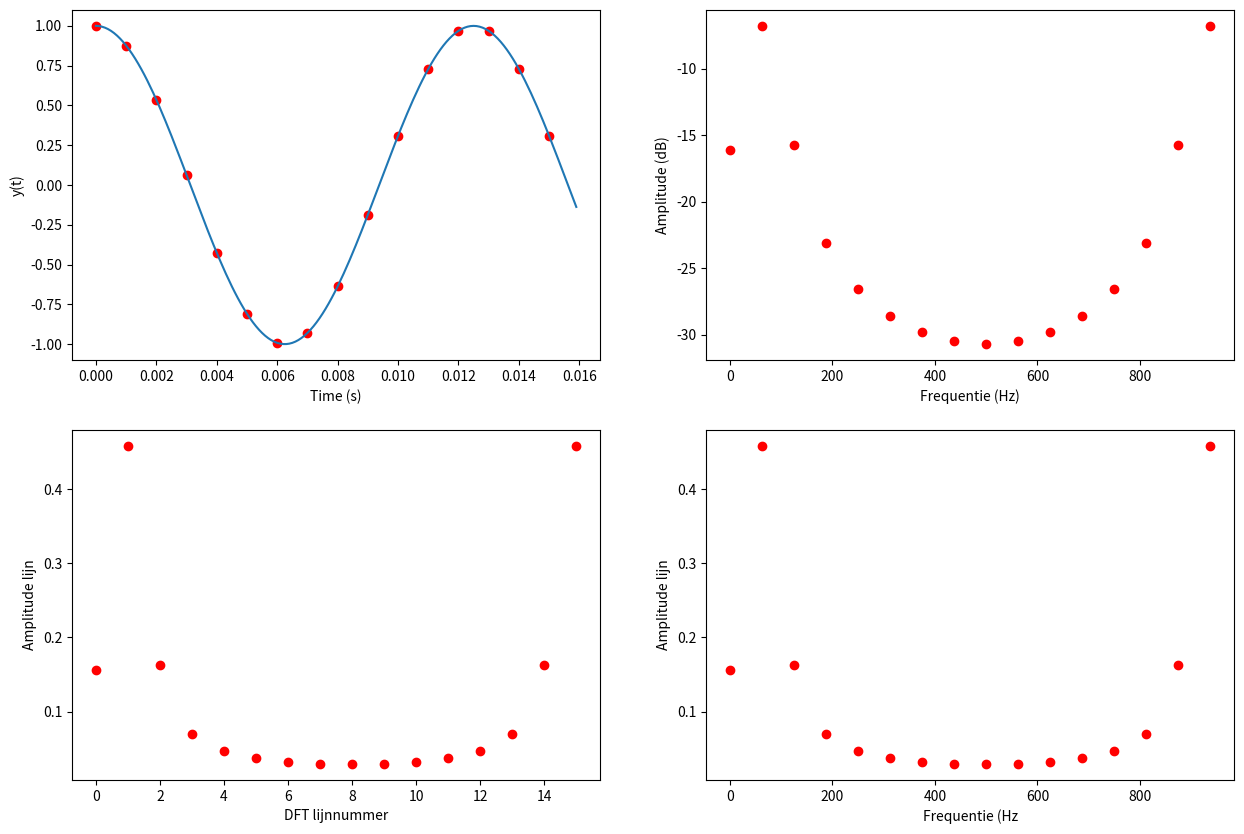

Recreate this plot in Python.
import numpy as np
import matplotlib.pyplot as plt

# close all figures
plt.close('all')

def db(x):
    x = 20*np.log10(np.abs(x))
    return x

f = 80 #Hz
omg = 2*np.pi*f #rad/s
A = 1 #m
fase = np.pi/2 #°
fs = 1e3 #Hz
Ts = 1/fs #s
N = 16 #samples

Tend = np.around(N*Ts,5)
tvec = np.arange(0,Tend,Ts)
tvecc = np.arange(0,Tend,1/10000)

y = A*np.sin(omg*tvec+fase)
yc = A*np.sin(omg*tvecc+fase)
Y = np.fft.fft(y)/N

fvec = np.arange(0,fs,fs/N)

plt.figure(1,figsize = (15,10))
plt.subplot(2,2,1)
plt.plot(tvec,y, 'ro')
plt.plot(tvecc,yc)
plt.xlabel('Time (s)')
plt.ylabel('y(t)')

plt.subplot(2,2,2)
plt.plot(fvec,db(Y), 'ro')
plt.xlabel('Frequentie (Hz)')
plt.ylabel('Amplitude (dB)')

plt.subplot(2,2,3)
plt.plot(np.abs(Y),'ro')
plt.xlabel('DFT lijnnummer')
plt.ylabel('Amplitude lijn')

plt.subplot(2,2,4)
plt.plot(fvec,np.abs(Y),'ro')
plt.xlabel('Frequentie (Hz')
plt.ylabel('Amplitude lijn')

